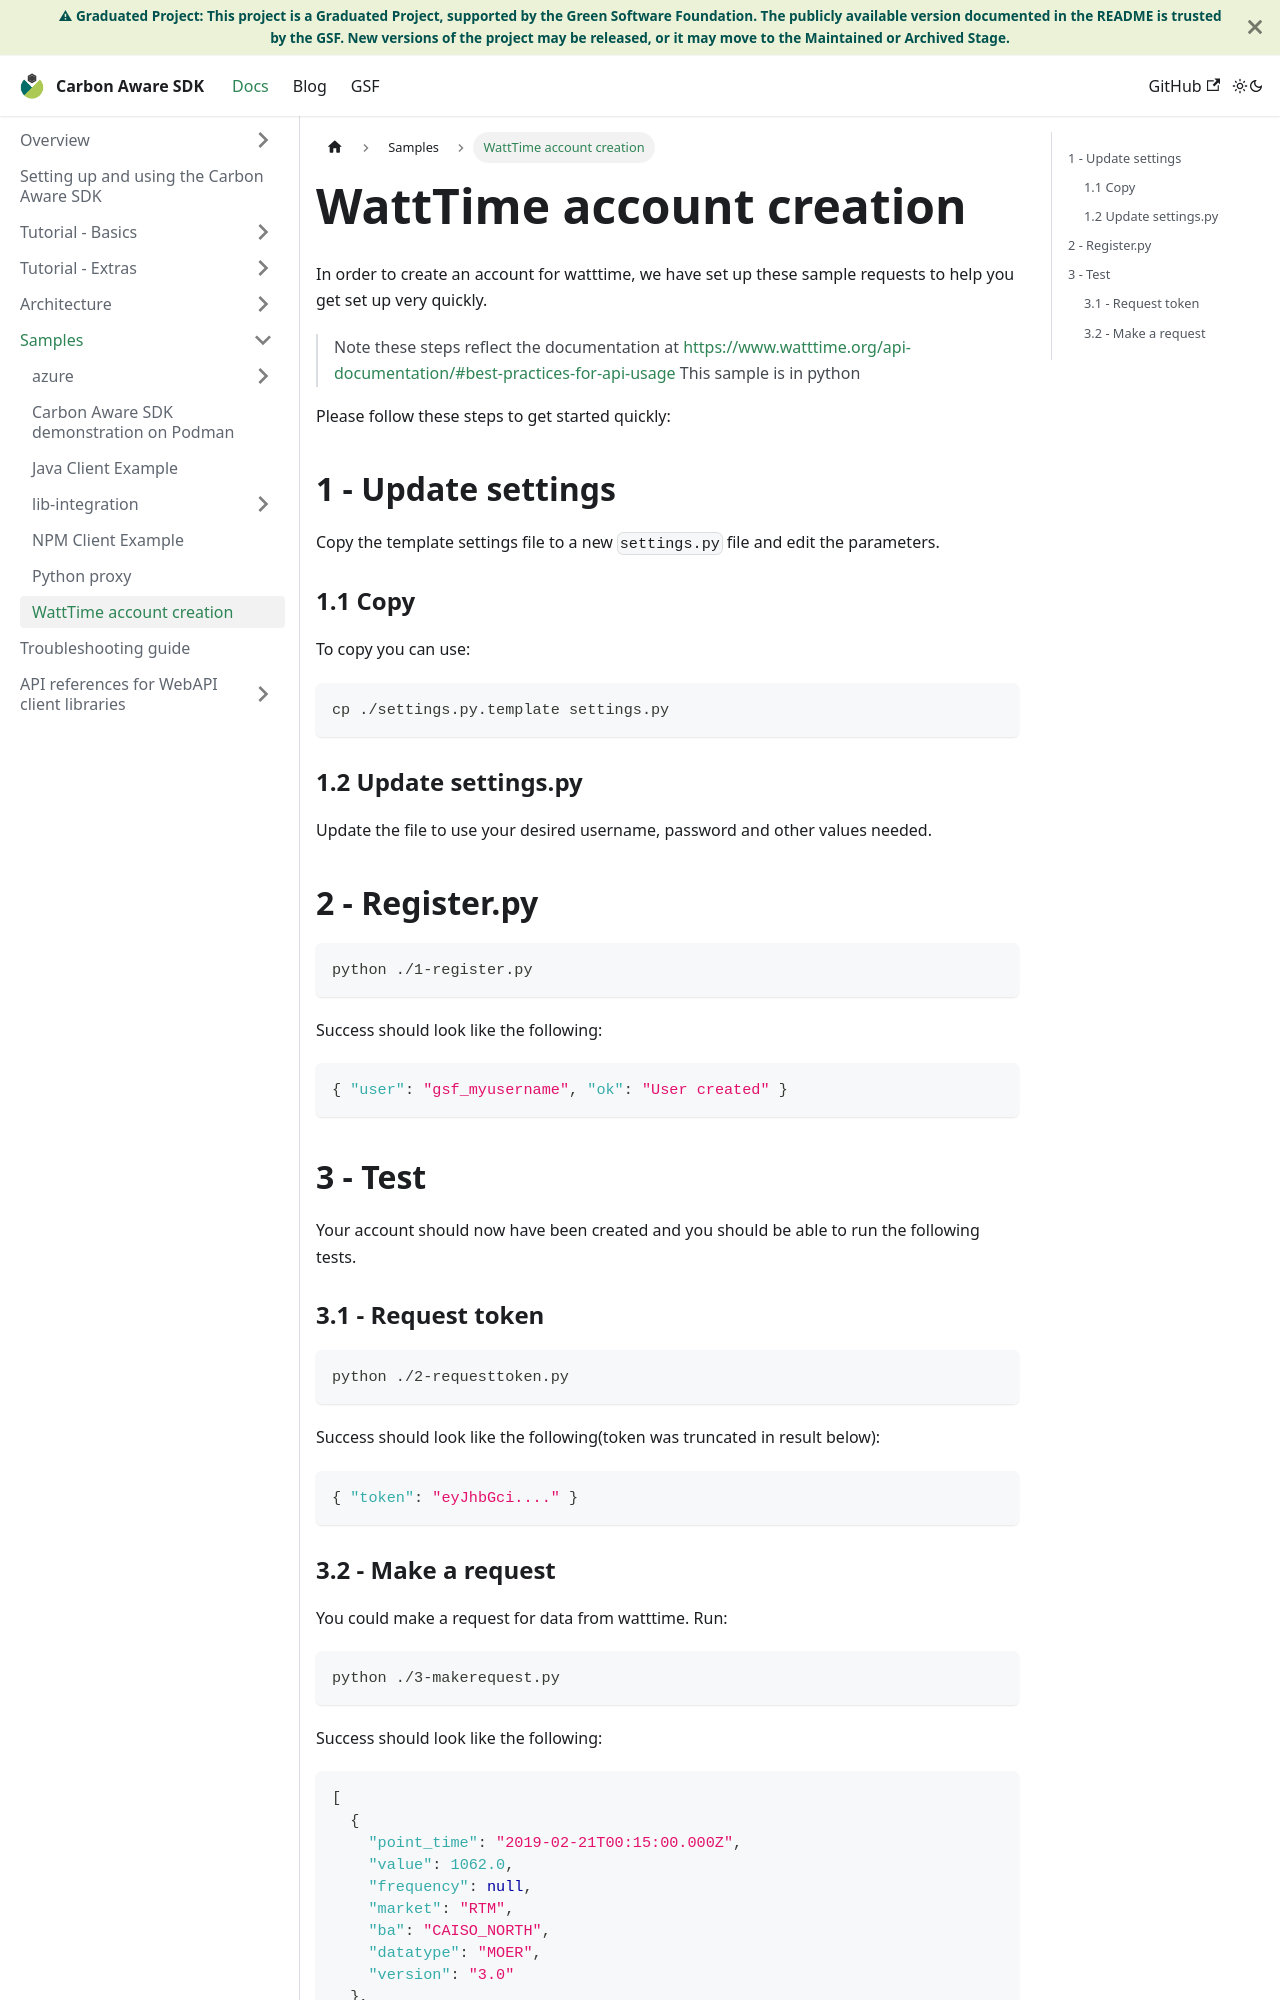

repository: Green-Software-Foundation/carbon-aware-sdk · page: docs/samples/watttime-registration.html · generator: docusaurus

# WattTime account creation

In order to create an account for watttime, we have set up these sample requests
to help you get set up very quickly.

> Note these steps reflect the documentation at
> [https://www.watttime.org/api-documentation/#best-practices-for-api-usage](https://www.watttime.org/api-documentation/#best-practices-for-api-usage)
> This sample is in python

Please follow these steps to get started quickly:

## 1 - Update settings

Copy the template settings file to a new `settings.py` file and edit the
parameters.

### 1.1 Copy

To copy you can use:

```sh
cp ./settings.py.template settings.py
```

### 1.2 Update settings.py

Update the file to use your desired username, password and other values needed.

## 2 - Register.py

```sh
python ./1-register.py
```

Success should look like the following:

```json
{ "user": "gsf_myusername", "ok": "User created" }
```

## 3 - Test

Your account should now have been created and you should be able to run the
following tests.

### 3.1 - Request token

```sh
python ./2-requesttoken.py
```

Success should look like the following(token was truncated in result below):

```json
{ "token": "eyJhbGci...." }
```
